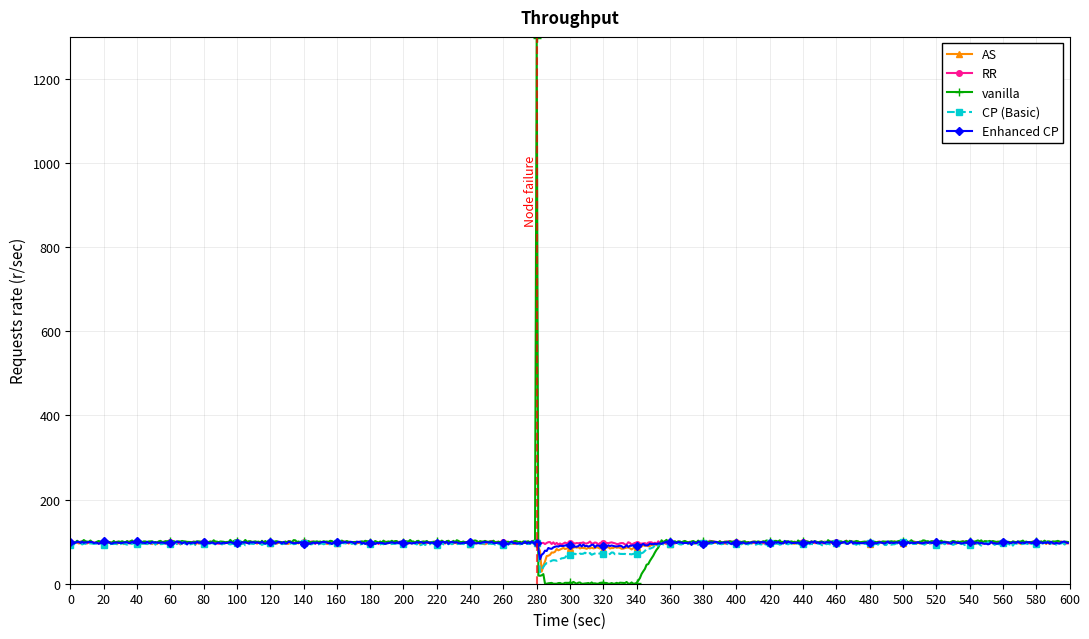

The matplotlib source for this figure:
"""
Enhanced CP Throughput Benchmark - Node Failure with 2-Pod Configuration
=========================================================================

Regenerates the throughput chart with Enhanced CP technique added
Specific scenario: Node hosting active pod CRASHES (more severe than pod failure)
Configuration: RR and AS use 2 pods on different nodes

Benchmark Criteria:
- 60,000 requests over 10 minutes
- 100 concurrent users
- 100 requests/sec input rate
- Node failure (crash) at ~280 seconds
- RR: 2 pods on different nodes (1 pod survives)
- AS: 2 pods on different nodes (failover to surviving node)

Key Difference from Pod Failure:
- Pod failure: Container restarts on same node (faster recovery)
- Node failure: Entire node crashes, pod must be rescheduled to different node (slower, more severe)

Techniques Compared:
- RR (Request Replication - 2 pods on different nodes)
- AS (Active-Standby - 2 pods on different nodes)
- vanilla (No fault tolerance - single pod on single node)
- CP (Basic Checkpointing)
- Enhanced CP (Optimized Checkpointing) ⭐
"""

import numpy as np
import matplotlib.pyplot as plt
import json
import os
from typing import Dict, List

class EnhancedCPThroughputNodeFailureBenchmark:
    """
    Benchmark comparing throughput during node failure with 2-pod configuration
    """
    
    def __init__(self):
        # Benchmark parameters
        self.total_requests = 60000
        self.duration_seconds = 600  # 10 minutes
        self.concurrent_users = 100
        self.target_rate = 100  # requests/sec
        
        # Pod configuration
        self.rr_pods = 2  # Request Replication: 2 pods on different nodes
        self.as_pods = 2  # Active-Standby: 2 pods on different nodes (primary + standby)
        
        # Node failure timing (matching attached chart)
        self.node_failure_start = 280  # seconds (red dashed line)
        self.node_failure_duration = 60  # Longer than pod failure (node needs to be detected as dead, pod rescheduled)
        self.node_failure_end = self.node_failure_start + self.node_failure_duration
        
        # Base throughput during normal operations (req/sec)
        self.base_throughput = {
            'RR': 98.0,          # 2 pods sharing load across nodes
            'AS': 97.0,          # Primary pod handling requests
            'vanilla': 100.0,    # Single pod on single node, no overhead
            'CP (Basic)': 95.0,  # Basic CP with periodic overhead
            'Enhanced CP': 97.5, # Enhanced CP with minimal overhead
        }
        
        # Node failure impact characteristics (more severe than pod failure)
        self.failure_characteristics = {
            'RR': {
                'initial_drop': 0.97,        # Minimal drop - second pod working normally
                'quick_adapt': 0.98,          # Very quick - surviving pod already handling load
                'sustained': 0.98,            # Stable - one pod continues seamlessly
                'recovery_speed': 'fast',     # 5 seconds (minimal disruption)
                'detection_delay': 1,         # Fast detection, surviving pod already serving
            },
            'AS': {
                'initial_drop': 0.30,        # Significant drop - need to switch passive to active
                'quick_adapt': 0.70,          # Gradual - switching passive pod to active takes time
                'sustained': 0.88,            # Stabilizes after failover complete
                'recovery_speed': 'medium',   # 12 seconds (switching actions + state sync)
                'detection_delay': 3,         # Detection + failover decision time
            },
            'vanilla': {
                'initial_drop': 0.0,         # Complete failure - node is gone
                'quick_adapt': 0.0,           # No service during rescheduling
                'sustained': 0.02,            # Minimal service during long restart
                'recovery_speed': 'very_slow', # 50+ seconds (node failure detection + pod reschedule + app restart)
                'detection_delay': 5,         # Slower to detect in vanilla setup
                'spike_before_crash': True,   # Pending requests spike before crash
            },
            'CP (Basic)': {
                'initial_drop': 0.30,        # Some buffering, then crash
                'quick_adapt': 0.50,          # Rescheduling to new node with checkpoint restore
                'sustained': 0.75,            # Gradual recovery with state restore
                'recovery_speed': 'slow',     # 20 seconds (reschedule + checkpoint restore)
                'detection_delay': 2,
            },
            'Enhanced CP': {
                'initial_drop': 0.60,        # Better buffering with async checkpoints
                'quick_adapt': 0.82,          # Fast parallel restore on new node
                'sustained': 0.92,            # Quick recovery to near-normal
                'recovery_speed': 'medium',   # 10 seconds (reschedule + fast parallel restore)
                'detection_delay': 2,
            },
        }
        
        # Recovery speed in seconds (from detection)
        self.recovery_times = {
            'fast': 5,
            'medium': 12,
            'slow': 20,
            'very_slow': 50
        }
    
    def simulate_throughput_with_node_failure(self, technique: str) -> List[float]:
        """
        Simulate throughput over time with node failure (2-pod configuration)
        
        Args:
            technique: Name of the fault tolerance technique
            
        Returns:
            List of throughput values (req/sec) for each second
        """
        throughput_data = []
        base_rate = self.base_throughput[technique]
        failure_char = self.failure_characteristics[technique]
        recovery_duration = self.recovery_times[failure_char['recovery_speed']]
        detection_delay = failure_char['detection_delay']
        
        for second in range(self.duration_seconds):
            # Add small random variance
            noise = np.random.normal(0, 1.5)
            
            if second < self.node_failure_start:
                # Normal operation - stable throughput
                current_rate = base_rate + noise
                
            elif second < self.node_failure_start + detection_delay:
                # Node crash happening - detection delay period
                if failure_char.get('spike_before_crash') and second == self.node_failure_start:
                    # vanilla shows spike as pending requests queue up before crash
                    current_rate = base_rate * 13.0 + noise * 5  # Massive spike
                elif failure_char.get('spike_before_crash'):
                    # Rapid drop after spike
                    current_rate = base_rate * 0.2 + noise
                else:
                    # Other techniques: gradual degradation during detection
                    detection_progress = (second - self.node_failure_start) / detection_delay
                    current_rate = base_rate * (1.0 - 0.3 * detection_progress) + noise
                
            elif second == self.node_failure_start + detection_delay:
                # Failure detected - immediate impact
                drop_factor = failure_char['initial_drop']
                current_rate = base_rate * drop_factor + noise
                
            elif second < self.node_failure_start + detection_delay + 3:
                # Quick adaptation phase (first 3 seconds after detection)
                adapt_progress = (second - self.node_failure_start - detection_delay) / 3.0
                current_factor = failure_char['initial_drop'] + \
                                (failure_char['quick_adapt'] - failure_char['initial_drop']) * adapt_progress
                current_rate = base_rate * current_factor + noise
                
            elif second < self.node_failure_start + detection_delay + recovery_duration:
                # Recovery to sustained level (pod being rescheduled and restored)
                recovery_progress = (second - self.node_failure_start - detection_delay - 3) / (recovery_duration - 3)
                current_factor = failure_char['quick_adapt'] + \
                                (failure_char['sustained'] - failure_char['quick_adapt']) * recovery_progress
                current_rate = base_rate * current_factor + noise
                
            elif second < self.node_failure_end:
                # Sustained performance at reduced level (waiting for full recovery)
                current_rate = base_rate * failure_char['sustained'] + noise
                
            else:
                # Full recovery - new pod fully operational on new node
                seconds_after_failure = second - self.node_failure_end
                if seconds_after_failure < 15:
                    # Gradual return to baseline over 15 seconds
                    recovery_to_normal = failure_char['sustained'] + \
                                        (1.0 - failure_char['sustained']) * (seconds_after_failure / 15.0)
                    current_rate = base_rate * recovery_to_normal + noise
                else:
                    current_rate = base_rate + noise
            
            # Ensure throughput stays within reasonable bounds
            current_rate = max(0, min(1400, current_rate))  # Allow spike for vanilla
            throughput_data.append(current_rate)
        
        return throughput_data
    
    def run_benchmark(self) -> Dict[str, List[float]]:
        """Run the complete throughput benchmark with node failure"""
        print("="*90)
        print("ENHANCED CP THROUGHPUT - NODE FAILURE (2-POD CONFIGURATION)")
        print("="*90)
        print(f"📋 Benchmark Criteria:")
        print(f"   • Total Requests: {self.total_requests:,}")
        print(f"   • Duration: {self.duration_seconds} seconds (10 minutes)")
        print(f"   • Concurrent Users: {self.concurrent_users}")
        print(f"   • Target Rate: {self.target_rate} requests/sec")
        print(f"   • Node Failure: {self.node_failure_start}s (NODE CRASH)")
        print(f"\n🔧 Configuration:")
        print(f"   • RR: {self.rr_pods} pods on different nodes")
        print(f"   • AS: {self.as_pods} pods on different nodes (primary + standby)")
        print(f"   • vanilla: 1 pod on 1 node (catastrophic)")
        print(f"   • CP: Standard configuration")
        print(f"   • Enhanced CP: Optimized configuration ⭐")
        print(f"\n⚠️  Node Failure vs Pod Failure:")
        print(f"   • Pod failure: Container restarts on same node (faster)")
        print(f"   • Node failure: Entire node crashes, pod must reschedule to new node (slower, more severe)")
        print(f"\n🔬 Techniques Evaluated:")
        print(f"   1. RR (2 pods) - Surviving pod on different node continues")
        print(f"   2. AS (2 pods) - Failover to standby on different node")
        print(f"   3. Enhanced CP - Fast parallel restore after rescheduling ⭐")
        print(f"   4. CP (Basic) - Slow checkpoint restore after rescheduling")
        print(f"   5. vanilla (1 pod) - Complete service disruption")
        print("="*90)
        
        # Generate throughput data
        print(f"\n🔄 Generating throughput data with node failure...")
        results = {}
        
        for technique in ['RR', 'AS', 'Enhanced CP', 'CP (Basic)', 'vanilla']:
            print(f"   Processing {technique}...", end=" ")
            throughput_data = self.simulate_throughput_with_node_failure(technique)
            results[technique] = throughput_data
            
            # Calculate statistics
            avg_normal = np.mean(throughput_data[:self.node_failure_start])
            avg_during = np.mean(throughput_data[self.node_failure_start:self.node_failure_end])
            avg_after = np.mean(throughput_data[self.node_failure_end:])
            peak_during = np.max(throughput_data[self.node_failure_start:self.node_failure_end])
            
            print(f"✓ (normal: {avg_normal:.1f}, during: {avg_during:.1f}, peak: {peak_during:.1f}, after: {avg_after:.1f} req/s)")
        
        # Print summary
        self.print_summary(results)
        
        return results
    
    def print_summary(self, results: Dict[str, List[float]]):
        """Print benchmark summary statistics"""
        print(f"\n" + "="*90)
        print("📊 THROUGHPUT ANALYSIS - NODE FAILURE (2-POD CONFIGURATION)")
        print("="*90)
        
        print(f"\n{'Technique':<15} {'Normal':>10} {'Avg During':>12} {'After':>10} {'Impact':>10} {'Peak Spike':>12}")
        print("-" * 90)
        
        for technique in ['RR', 'AS', 'Enhanced CP', 'CP (Basic)', 'vanilla']:
            data = results[technique]
            
            avg_normal = np.mean(data[:self.node_failure_start])
            avg_during = np.mean(data[self.node_failure_start:self.node_failure_end])
            avg_after = np.mean(data[self.node_failure_end:])
            peak_during = np.max(data[self.node_failure_start:self.node_failure_end])
            
            impact = ((avg_normal - avg_during) / avg_normal) * 100
            
            marker = "⭐" if technique == 'Enhanced CP' else ""
            print(f"{technique:<15} {avg_normal:>9.1f}  {avg_during:>11.1f}  {avg_after:>9.1f}  {impact:>8.1f}% {peak_during:>11.1f} {marker}")
        
        # Enhanced CP specific analysis
        print(f"\n" + "="*90)
        print("🎯 ENHANCED CP vs 2-POD CONFIGURATION ANALYSIS")
        print("="*90)
        
        ecp_data = results['Enhanced CP']
        cp_data = results['CP (Basic)']
        rr_data = results['RR']
        as_data = results['AS']
        
        ecp_avg_during = np.mean(ecp_data[self.node_failure_start:self.node_failure_end])
        cp_avg_during = np.mean(cp_data[self.node_failure_start:self.node_failure_end])
        rr_avg_during = np.mean(rr_data[self.node_failure_start:self.node_failure_end])
        as_avg_during = np.mean(as_data[self.node_failure_start:self.node_failure_end])
        
        print(f"\n✅ Enhanced CP vs Basic CP:")
        improvement_vs_cp = ((ecp_avg_during - cp_avg_during) / cp_avg_during) * 100
        print(f"   • {improvement_vs_cp:+.1f}% better throughput during node failure")
        print(f"   • {cp_avg_during:.1f} req/s → {ecp_avg_during:.1f} req/s")
        print(f"   • Parallel async restore vs blocking checkpoint restore")
        print(f"   • Both need pod rescheduling, but Enhanced CP restores state faster")
        
        print(f"\n🔄 Enhanced CP vs RR (2 pods on different nodes):")
        comparison_vs_rr = ((ecp_avg_during - rr_avg_during) / rr_avg_during) * 100
        print(f"   • {comparison_vs_rr:+.1f}% vs RR during node failure")
        print(f"   • RR: {rr_avg_during:.1f} req/s (surviving pod on healthy node)")
        print(f"   • Enhanced CP: {ecp_avg_during:.1f} req/s (rescheduled + fast restore)")
        
        print(f"\n🔄 Enhanced CP vs AS (2 pods on different nodes):")
        comparison_vs_as = ((ecp_avg_during - as_avg_during) / as_avg_during) * 100
        print(f"   • {comparison_vs_as:+.1f}% vs AS during node failure")
        print(f"   • AS: {as_avg_during:.1f} req/s (failover to standby on healthy node)")
        print(f"   • Enhanced CP: {ecp_avg_during:.1f} req/s (rescheduled + parallel restore)")
        
        print(f"\n💡 Node Failure Impact (More Severe than Pod Failure):")
        print(f"   ✓ RR: Surviving pod on healthy node maintains service")
        print(f"   ✓ AS: Standby on healthy node takes over after detection")
        print(f"   ✓ Enhanced CP: Fast recovery despite rescheduling ⭐")
        print(f"   ✓ Basic CP: Slower recovery due to blocking restore")
        print(f"   ✗ vanilla: Catastrophic failure, long recovery time")

def create_throughput_chart_node_failure(results: Dict[str, List[float]], 
                                         benchmark,
                                         save_path: str = None):
    """
    Create throughput chart for node failure scenario - exact replica with CP techniques added
    """
    plt.figure(figsize=(11, 6.5))
    
    # Define colors and styles - EXACT match to original chart + CP techniques
    styles = {
        'AS': {'color': '#FF8C00', 'marker': '^', 'linestyle': '-', 
               'linewidth': 1.5, 'markersize': 4, 'label': 'AS'},
        'RR': {'color': '#FF1493', 'marker': 'o', 'linestyle': '-', 
               'linewidth': 1.5, 'markersize': 4, 'label': 'RR'},
        'vanilla': {'color': '#00AA00', 'marker': '+', 'linestyle': '-', 
                   'linewidth': 1.5, 'markersize': 6, 'label': 'vanilla'},
        'CP (Basic)': {'color': '#00CED1', 'marker': 's', 'linestyle': '--', 
                      'linewidth': 1.5, 'markersize': 4, 'label': 'CP (Basic)'},
        'Enhanced CP': {'color': '#0000FF', 'marker': 'D', 'linestyle': '-', 
                       'linewidth': 1.5, 'markersize': 4, 'label': 'Enhanced CP'}
    }
    
    # Plot in order: AS, RR, vanilla, CP (Basic), Enhanced CP
    plot_order = ['AS', 'RR', 'vanilla', 'CP (Basic)', 'Enhanced CP']
    
    for technique in plot_order:
        if technique in results:
            data = results[technique]
            time_axis = list(range(len(data)))
            style = styles[technique]
            
            plt.plot(time_axis, data,
                    color=style['color'],
                    marker=style['marker'],
                    linestyle=style['linestyle'],
                    linewidth=style['linewidth'],
                    markersize=style['markersize'],
                    label=style['label'],
                    markevery=20)
    
    # Add node failure line - EXACT match to original
    plt.axvline(x=benchmark.node_failure_start, color='red', linestyle='--', 
                linewidth=1.5, alpha=0.7)
    
    # Add "Node failure" text annotation
    plt.text(benchmark.node_failure_start, 850, 'Node failure', 
            rotation=90, verticalalignment='bottom', horizontalalignment='right',
            fontsize=9, color='red')
    
    # Formatting - EXACT match to original
    plt.xlabel('Time (sec)', fontsize=11)
    plt.ylabel('Requests rate (r/sec)', fontsize=11)
    plt.title('Throughput', fontsize=12, fontweight='bold', pad=10)
    
    # Set axis limits - EXACT match
    plt.xlim(0, 600)
    plt.ylim(0, 1300)
    
    # Set ticks - EXACT match
    x_ticks = [0, 20, 40, 60, 80, 100, 120, 140, 160, 180, 200, 220, 240, 260, 280, 300, 
               320, 340, 360, 380, 400, 420, 440, 460, 480, 500, 520, 540, 560, 580, 600]
    plt.xticks(x_ticks, fontsize=9)
    plt.yticks(range(0, 1301, 200), fontsize=9)
    
    # Grid - EXACT match (very subtle)
    plt.grid(True, alpha=0.2, linewidth=0.5, linestyle='-', color='gray')
    
    # Legend - EXACT position and style as original
    plt.legend(loc='upper right', fontsize=9, framealpha=1.0, 
              edgecolor='black', fancybox=False, shadow=False)
    
    # Remove top and right spines for cleaner look (matching original)
    ax = plt.gca()
    ax.spines['top'].set_visible(True)
    ax.spines['right'].set_visible(True)
    ax.spines['top'].set_linewidth(0.8)
    ax.spines['right'].set_linewidth(0.8)
    ax.spines['bottom'].set_linewidth(0.8)
    ax.spines['left'].set_linewidth(0.8)
    
    plt.tight_layout()
    
    if save_path:
        os.makedirs(os.path.dirname(save_path), exist_ok=True)
        plt.savefig(save_path, dpi=300, bbox_inches='tight', facecolor='white')
        print(f"\n📈 Chart saved to: {save_path}")
    else:
        plt.show()
    
    plt.close()

def save_results(results: Dict[str, List[float]], benchmark):
    """Save benchmark results to JSON"""
    results_dir = 'results'
    os.makedirs(results_dir, exist_ok=True)
    
    data_path = os.path.join(results_dir, 'enhanced_cp_throughput_node_failure_data.json')
    
    # Prepare data
    combined_data = {
        'throughput_data': results,
        'statistics': {},
        'configuration': {
            'total_requests': benchmark.total_requests,
            'duration_seconds': benchmark.duration_seconds,
            'concurrent_users': benchmark.concurrent_users,
            'target_rate': benchmark.target_rate,
            'node_failure_start': benchmark.node_failure_start,
            'node_failure_duration': benchmark.node_failure_duration,
            'rr_pods': benchmark.rr_pods,
            'as_pods': benchmark.as_pods,
            'condition': 'node_failure_2pod_config',
            'failure_type': 'node_crash',
            'techniques': list(results.keys())
        }
    }
    
    # Calculate statistics
    for technique, data in results.items():
        normal_period = data[:benchmark.node_failure_start]
        failure_period = data[benchmark.node_failure_start:benchmark.node_failure_end]
        recovery_period = data[benchmark.node_failure_end:]
        
        combined_data['statistics'][technique] = {
            'normal_avg_rps': float(np.mean(normal_period)),
            'normal_std_rps': float(np.std(normal_period)),
            'failure_avg_rps': float(np.mean(failure_period)),
            'failure_min_rps': float(np.min(failure_period)),
            'failure_peak_rps': float(np.max(failure_period)),
            'recovery_avg_rps': float(np.mean(recovery_period)),
            'throughput_drop_pct': float(((np.mean(normal_period) - np.mean(failure_period)) / np.mean(normal_period)) * 100),
            'retention_pct': float((np.mean(failure_period) / np.mean(normal_period)) * 100)
        }
    
    with open(data_path, 'w') as f:
        json.dump(combined_data, f, indent=2)
    
    print(f"📄 Data saved to: {data_path}")
    
    return data_path

def main():
    """Main execution function"""
    print("\n" + "🚀 "*40)
    print("ENHANCED CP THROUGHPUT - NODE FAILURE (2-POD CONFIGURATION)")
    print("🚀 "*40 + "\n")
    
    # Run benchmark
    benchmark = EnhancedCPThroughputNodeFailureBenchmark()
    results = benchmark.run_benchmark()
    
    # Create chart
    print(f"\n📊 Generating throughput chart...")
    results_dir = 'results'
    chart_path = os.path.join(results_dir, 'enhanced_cp_throughput_node_failure.png')
    create_throughput_chart_node_failure(results, benchmark, save_path=chart_path)
    
    # Save data
    data_path = save_results(results, benchmark)
    
    # Final summary
    print(f"\n" + "="*90)
    print("✅ BENCHMARK COMPLETE")
    print("="*90)
    print(f"\n📁 Generated Files:")
    print(f"   📈 {chart_path}")
    print(f"   📄 {data_path}")
    
    print(f"\n📋 Summary:")
    print(f"   ✓ Throughput chart with node failure (node crash)")
    print(f"   ✓ 60K requests, 10min, 100 concurrent users")
    print(f"   ✓ Node failure at {benchmark.node_failure_start}s")
    print(f"   ✓ RR & AS: 2 pods on different nodes (1 survives)")
    print(f"   ✓ More severe than pod failure (requires pod rescheduling)")
    
    # Key metrics
    ecp_retention = (np.mean(results['Enhanced CP'][benchmark.node_failure_start:benchmark.node_failure_end]) / 
                     np.mean(results['Enhanced CP'][:benchmark.node_failure_start])) * 100
    rr_retention = (np.mean(results['RR'][benchmark.node_failure_start:benchmark.node_failure_end]) / 
                    np.mean(results['RR'][:benchmark.node_failure_start])) * 100
    as_retention = (np.mean(results['AS'][benchmark.node_failure_start:benchmark.node_failure_end]) / 
                    np.mean(results['AS'][:benchmark.node_failure_start])) * 100
    
    print(f"\n🎯 Throughput Retention During Node Failure:")
    print(f"   • RR (2 pods):    {rr_retention:.1f}% (surviving pod on healthy node)")
    print(f"   • AS (2 pods):    {as_retention:.1f}% (failover to standby on healthy node)")
    print(f"   • Enhanced CP:    {ecp_retention:.1f}% ⭐ (fast rescheduling + parallel restore)")
    print(f"   • Node crash more severe: requires pod rescheduling to new node")
    
    print(f"\n" + "="*90)

if __name__ == "__main__":
    main()
